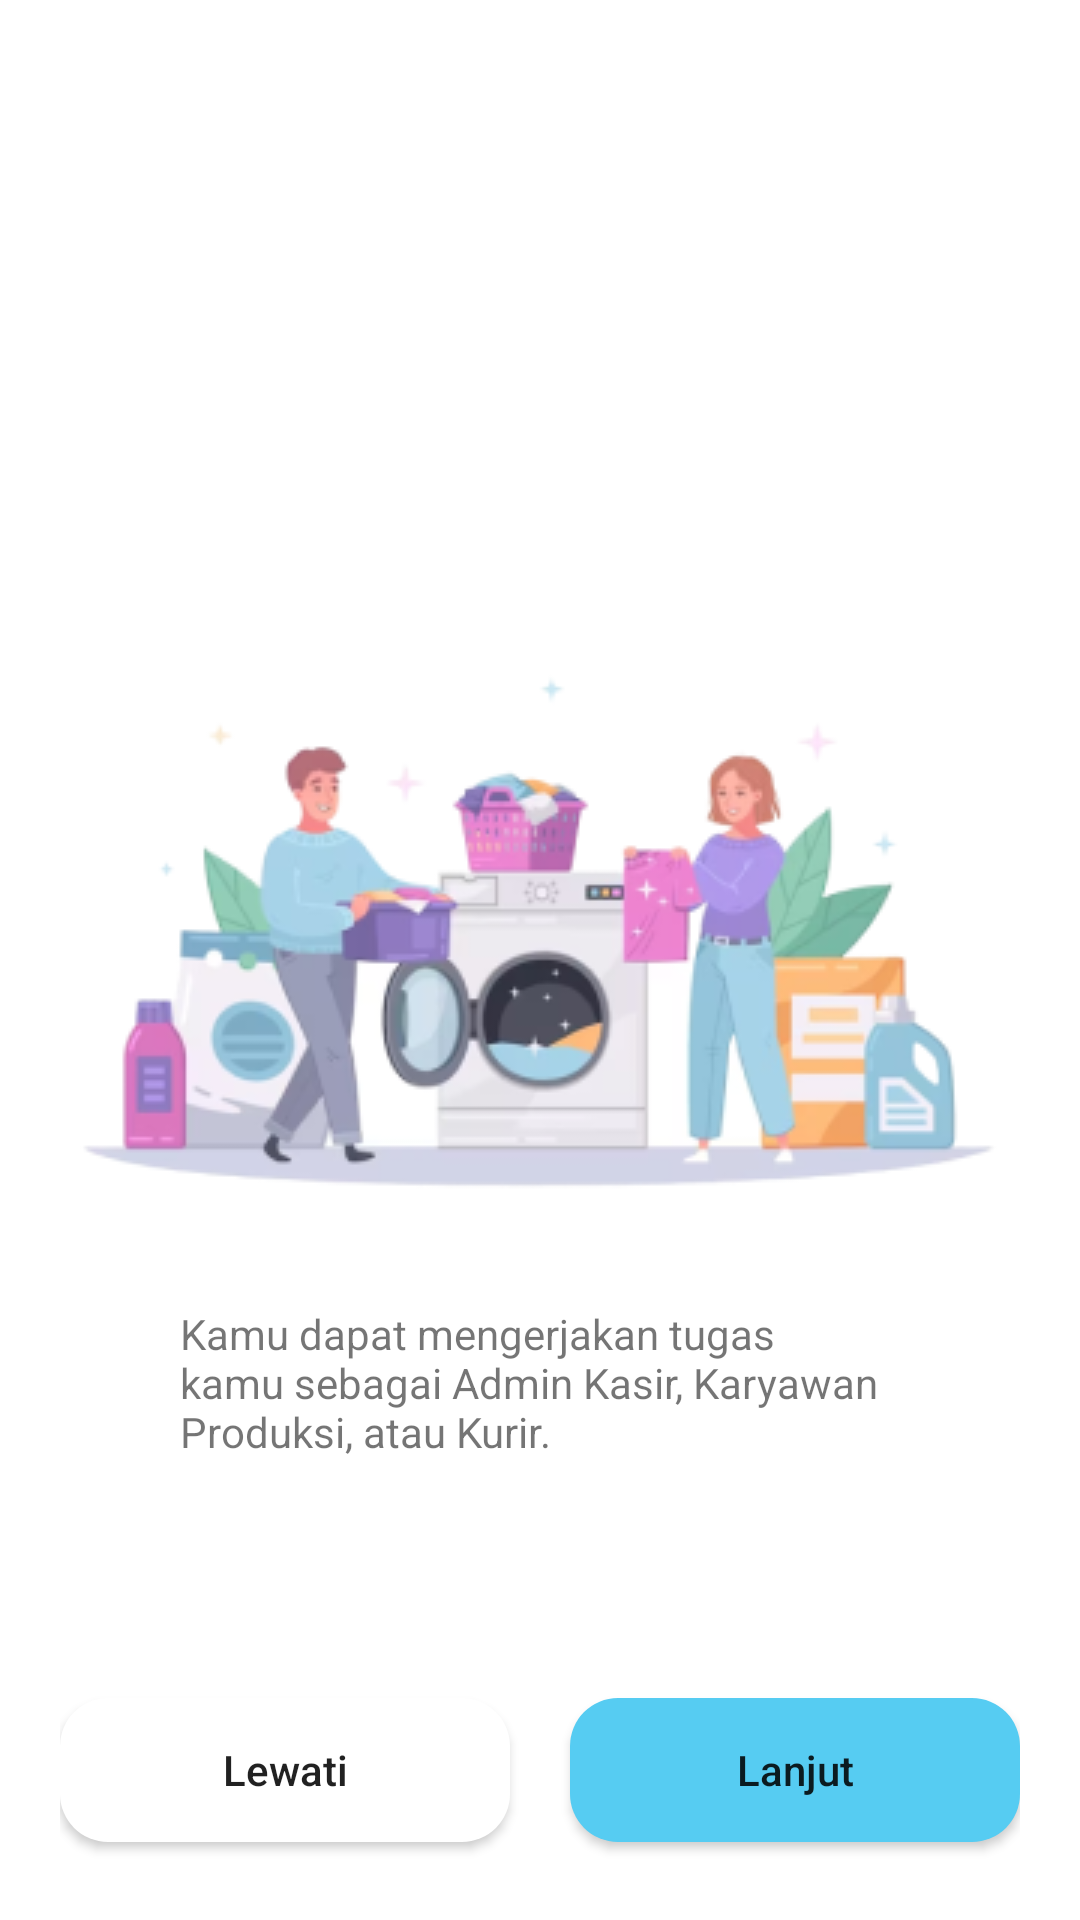

Layout XML and referenced resources for this Android screen:
<!-- AndroidManifest.xml: application theme Theme.Fab_Bottom_app_bar -->
<!-- res/layout/activity_second.xml -->
<?xml version="1.0" encoding="utf-8"?>
<RelativeLayout xmlns:android="http://schemas.android.com/apk/res/android"
    xmlns:tools="http://schemas.android.com/tools"
    android:layout_width="match_parent"
    android:layout_height="match_parent"
    tools:context=".ui.splash.SecondActivity">
    <ImageView
        android:id="@+id/img_store"
        android:layout_width="wrap_content"
        android:layout_height="wrap_content"
        android:layout_marginTop="200dp"
        android:src="@drawable/banner_second"
        android:layout_centerHorizontal="true"
        android:contentDescription="@string/app_name"/>
    <TextView
        android:id="@+id/tv_message"
        android:layout_width="240dp"
        android:layout_height="wrap_content"
        android:text="@string/message_second"
        android:layout_centerHorizontal="true"
        android:textAlignment="inherit"
        android:layout_marginTop="@dimen/v_margin"
        android:layout_below="@+id/img_store"/>
    <LinearLayout
        android:layout_width="wrap_content"
        android:layout_height="wrap_content"
        android:layout_alignParentBottom="true"
        android:layout_centerHorizontal="true"
        android:layout_marginBottom="@dimen/twenty"
        android:orientation="horizontal">
        <androidx.appcompat.widget.AppCompatButton
            android:id="@+id/btn_login"
            android:layout_width="150dp"
            android:layout_height="wrap_content"
            android:text="@string/lewati"
            android:layout_marginTop="@dimen/m_six"
            android:layout_marginBottom="@dimen/m_six"
            android:background="@drawable/btnwhite"/>
        <androidx.appcompat.widget.AppCompatButton
            android:id="@+id/btn_next"
            android:layout_width="150dp"
            android:layout_height="wrap_content"
            android:text="@string/next"
            android:layout_marginStart="@dimen/twenty"
            android:background="@drawable/btn_blue"
            android:backgroundTint="@color/blue_soft"
            android:layout_marginTop="@dimen/m_six"
            android:layout_marginBottom="@dimen/m_six"/>

    </LinearLayout>


</RelativeLayout>
<!-- resources referenced by this layout -->
<resources>
  <color name="blue_soft">#56CCF2</color>
  <dimen name="m_six">6dp</dimen>
  <dimen name="twenty">20dp</dimen>
  <dimen name="v_margin">16dp</dimen>
  <!-- drawable banner_second: png bitmap (drawable, 47909 bytes) -->
  <!-- drawable btn_blue (drawable) -->
  <?xml version="1.0" encoding="utf-8"?>
  <shape xmlns:android="http://schemas.android.com/apk/res/android">
      <solid
          android:color="@color/blue_soft"/>
      <corners
          android:radius="@dimen/v_margin"/>
  
  </shape>
  <!-- drawable btnwhite (drawable) -->
  <?xml version="1.0" encoding="utf-8"?>
  <shape xmlns:android="http://schemas.android.com/apk/res/android">
      <solid
          android:color="@color/white"/>
      <stroke
          android:color="@color/black"/>
      <corners
          android:radius="@dimen/v_margin"/>
  </shape>
  <string name="app_name">Laundry Pro</string>
  <string name="lewati">Lewati</string>
  <string name="message_second">Kamu dapat mengerjakan tugas kamu sebagai Admin Kasir,  Karyawan Produksi, atau Kurir.</string>
  <string name="next">Lanjut</string>
  <style name="Theme.Fab_Bottom_app_bar" parent="Theme.MaterialComponents.DayNight.NoActionBar">
          <item name="colorPrimary">#0F9D58</item>
          <item name="colorPrimaryVariant">@color/blue_soft</item>
          <item name="colorOnPrimary">@color/black</item>
          <item name="android:statusBarColor">@android:color/background_light</item>
          <item name="android:windowLightStatusBar">true</item>
          <item name="android:textAllCaps">false</item>
      </style>
  <color name="white">#FFFFFFFF</color>
  <color name="black">#FF000000</color>
</resources>
